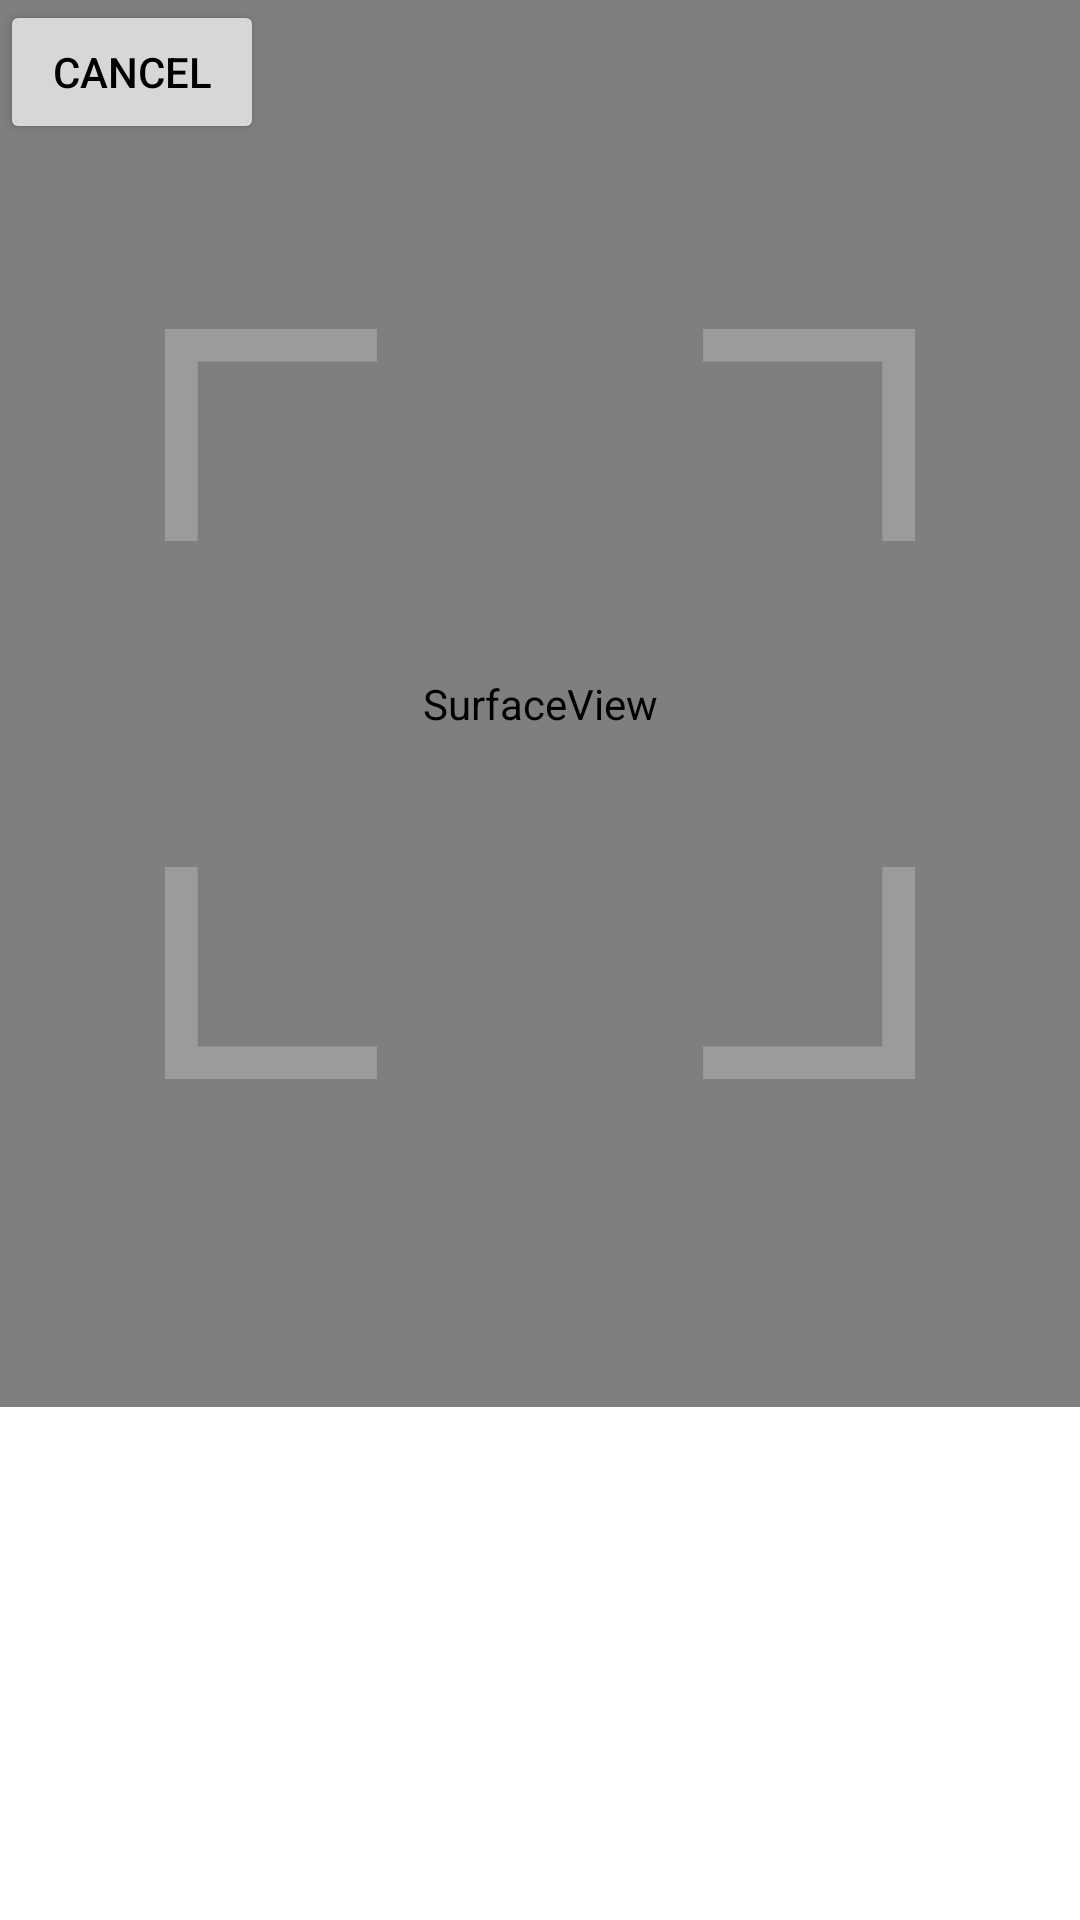

Here is an Android app screen rendered from its layout file. Give the layout XML and the strings, colors and styles it references.
<!-- AndroidManifest.xml: application theme Theme.12Pubs -->
<!-- res/layout/camera_view.xml -->
<?xml version="1.0" encoding="utf-8"?>
<androidx.constraintlayout.widget.ConstraintLayout xmlns:android="http://schemas.android.com/apk/res/android"
    xmlns:app="http://schemas.android.com/apk/res-auto"
    xmlns:tools="http://schemas.android.com/tools"
    android:layout_width="match_parent"
    android:layout_height="match_parent">

    <SurfaceView
        android:id="@+id/cameraSurfaceView"
        android:layout_width="0dp"
        android:layout_height="469dp"
        app:layout_constraintBottom_toBottomOf="parent"
        app:layout_constraintHorizontal_bias="0.4"
        app:layout_constraintLeft_toLeftOf="parent"
        app:layout_constraintRight_toRightOf="parent"
        app:layout_constraintTop_toTopOf="parent"
        app:layout_constraintVertical_bias="0.0" />


    <FrameLayout
        android:layout_width="250dp"
        android:layout_height="250dp"
        android:background="@drawable/camera_box"
        app:layout_constraintBottom_toBottomOf="@+id/cameraSurfaceView"
        app:layout_constraintEnd_toEndOf="@+id/cameraSurfaceView"
        app:layout_constraintStart_toStartOf="@+id/cameraSurfaceView"
        app:layout_constraintTop_toTopOf="@+id/cameraSurfaceView" />

    <androidx.appcompat.widget.AppCompatButton
        android:id="@+id/cancel_camera"
        android:layout_width="wrap_content"
        android:layout_height="wrap_content"
        android:text="Cancel"
        android:textColor="#000000"
        app:icon="@drawable/ic_back_button"
        app:layout_constraintBottom_toBottomOf="parent"
        app:layout_constraintEnd_toEndOf="parent"
        app:layout_constraintHorizontal_bias="0.0"
        app:layout_constraintStart_toStartOf="parent"
        app:layout_constraintTop_toTopOf="parent"
        app:layout_constraintVertical_bias="0.0"

        />

</androidx.constraintlayout.widget.ConstraintLayout>
<!-- resources referenced by this layout -->
<resources>
  <!-- drawable camera_box (drawable) -->
  <vector
      xmlns:android="http://schemas.android.com/apk/res/android"
      android:width="220dp" android:height="220dp" android:viewportHeight="230.0" android:viewportWidth="230.0">
      <path android:fillColor="#00000000" android:fillType="evenOdd"
          android:pathData="M165,5C178.2,5 198.2,5 225,5L225,30.79L225,65"
          android:strokeColor="#FFFFFFFF" android:strokeWidth="10"
          android:strokeAlpha="200"/>
      <path android:fillColor="#00000000" android:fillType="evenOdd"
          android:pathData="M5,65C5,51.8 5,31.8 5,5L30.79,5L65,5"
          android:strokeColor="#FFFFFFFF" android:strokeWidth="10"
          android:strokeAlpha="200"/>
      <path android:fillColor="#00000000" android:fillType="evenOdd"
          android:pathData="M165,225C178.2,225 198.2,225 225,225L225,199.21L225,165"
          android:strokeColor="#FFFFFFFF" android:strokeWidth="10"
          android:strokeAlpha="200"/>
      <path android:fillColor="#00000000" android:fillType="evenOdd"
          android:pathData="M5,165C5,178.2 5,198.2 5,225L30.79,225L65,225"
          android:strokeColor="#FFFFFFFF" android:strokeWidth="10"
          android:strokeAlpha="200"
          />
  </vector>
  <style name="Theme.12Pubs" parent="Theme.MaterialComponents.DayNight.DarkActionBar">
          
          <item name="colorPrimary">@color/teal_200</item>
          <item name="colorPrimaryVariant">@color/purple_700</item>
          <item name="colorOnPrimary">@color/teal_700</item>
          
          <item name="colorSecondary">@color/teal_200</item>
          <item name="colorSecondaryVariant">@color/teal_700</item>
          <item name="colorOnSecondary">@color/black</item>
          
          <item name="android:statusBarColor" tools:targetApi="l">?attr/colorPrimaryVariant</item>
          
      </style>
  <color name="teal_200">#FF03DAC5</color>
  <color name="purple_700">#FF3700B3</color>
  <color name="teal_700">#FF018786</color>
  <color name="black">#FF000000</color>
</resources>
